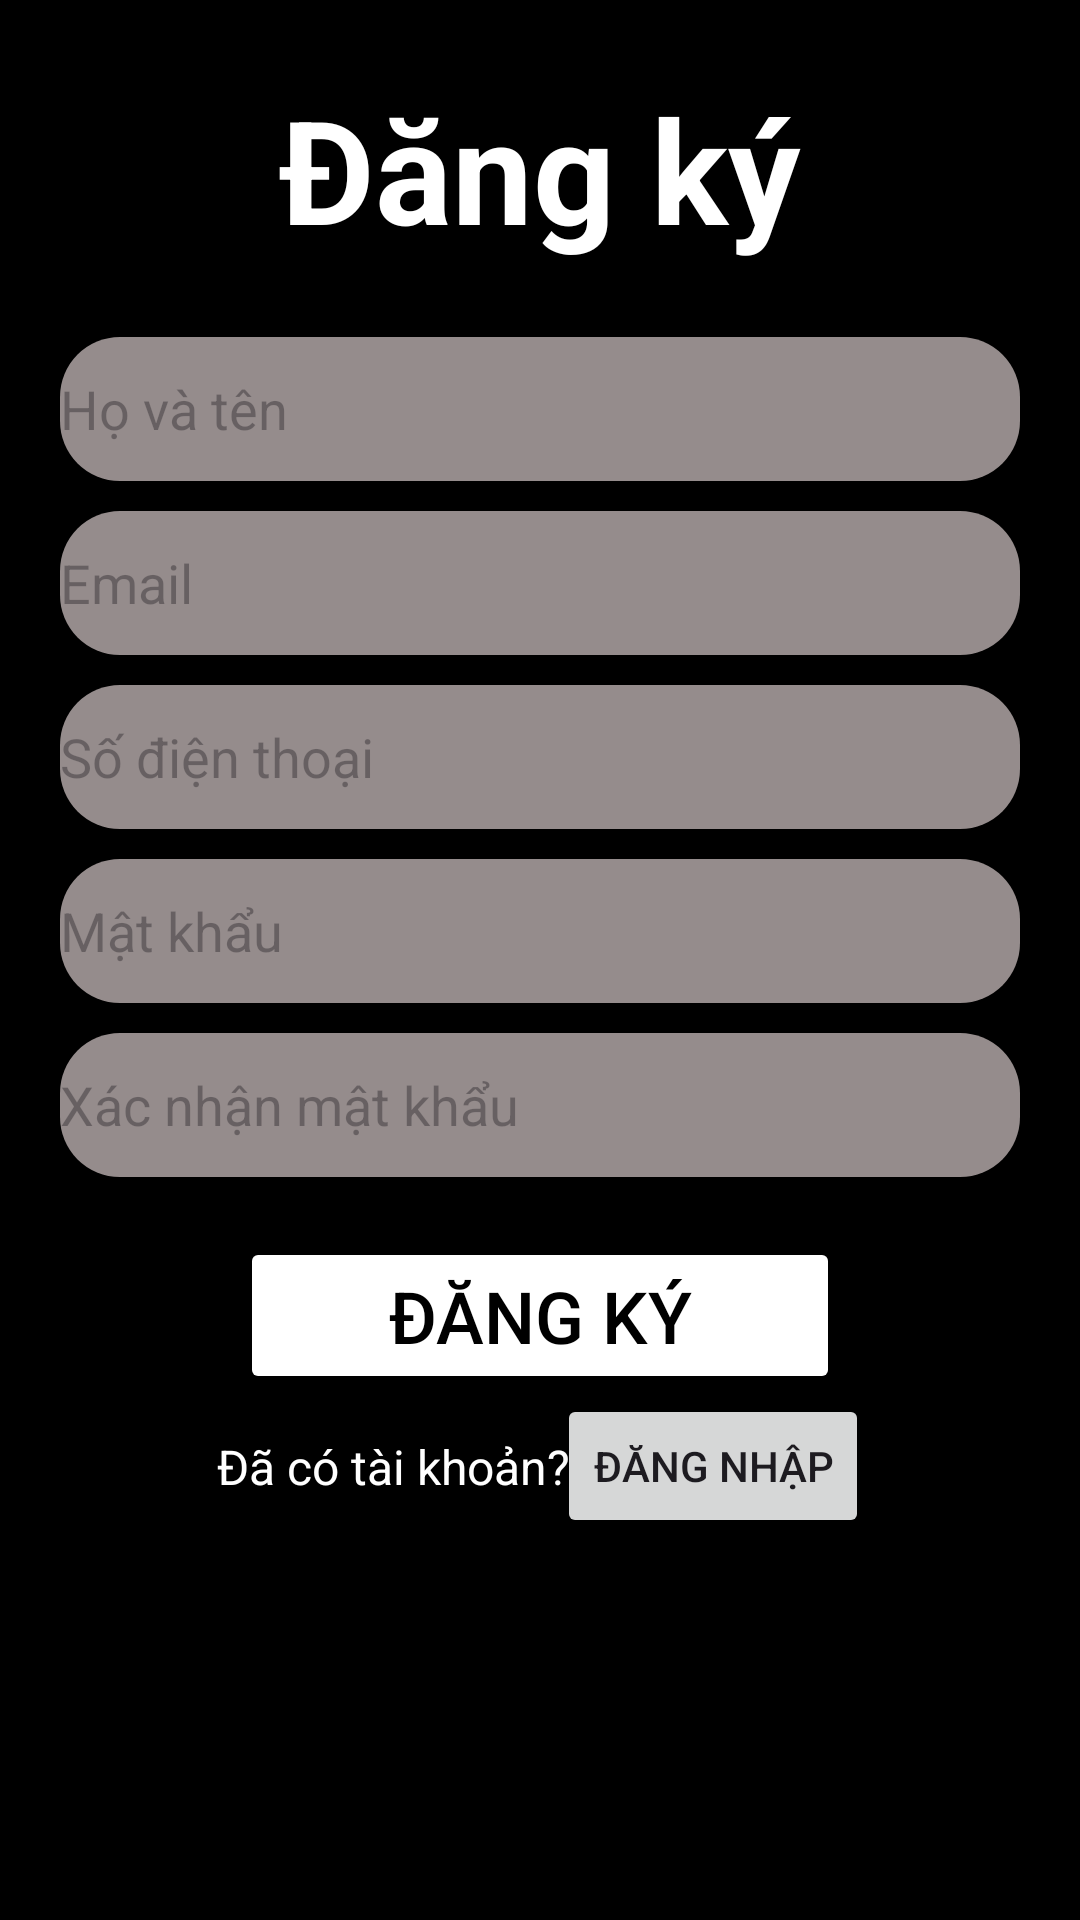

This screen was rendered from an Android layout file. Write that file and the resources it references.
<!-- AndroidManifest.xml: application theme Theme.Appdriver -->
<!-- res/layout/activity_register.xml -->
<?xml version="1.0" encoding="utf-8"?>
<LinearLayout xmlns:android="http://schemas.android.com/apk/res/android"
    xmlns:app="http://schemas.android.com/apk/res-auto"
    xmlns:tools="http://schemas.android.com/tools"
    android:id="@+id/main"
    android:layout_width="match_parent"
    android:layout_height="match_parent"
    android:background="@color/black"
    android:orientation="vertical"
    tools:context=".ui.LoginActivity">

    <TextView
        android:layout_width="match_parent"
        android:layout_height="wrap_content"
        android:text="Đăng ký"
        android:textSize="48sp"
        android:textStyle="bold"
        android:textColor="@color/white"
        android:layout_marginTop="24sp"
        android:gravity="center"/>

    <LinearLayout
        android:layout_width="match_parent"
        android:layout_height="wrap_content"
        android:layout_marginTop="24sp"
        android:layout_marginLeft="20sp"
        android:layout_marginRight="20sp"
        android:orientation="vertical">

        <EditText
            android:id="@+id/edtName"
            android:layout_width="match_parent"
            android:layout_height="48dp"
            android:background="@drawable/rounded_edittext"
            android:drawableLeft="@drawable/username"
            android:hint="Họ và tên"
            android:inputType="text" />

        <EditText
            android:id="@+id/edtEmail"
            android:layout_width="match_parent"
            android:layout_height="48dp"
            android:layout_marginTop="10sp"
            android:background="@drawable/rounded_edittext"
            android:drawableLeft="@drawable/username"
            android:hint="Email"
            android:inputType="text" />

        <EditText
            android:id="@+id/edt_phone"
            android:layout_width="match_parent"
            android:layout_height="48dp"
            android:layout_marginTop="10sp"
            android:background="@drawable/rounded_edittext"
            android:drawableLeft="@drawable/username"
            android:hint="Số điện thoại"
            android:inputType="text" />

        <EditText
            android:id="@+id/edt_pass"
            android:layout_width="match_parent"
            android:layout_height="48dp"
            android:layout_marginTop="10sp"
            android:background="@drawable/rounded_edittext"
            android:drawableLeft="@drawable/password"
            android:hint="Mật khẩu"
            android:inputType="textPassword" />

        <EditText
            android:id="@+id/edt_rePass"
            android:layout_width="match_parent"
            android:layout_height="48dp"
            android:layout_marginTop="10sp"
            android:background="@drawable/rounded_edittext"
            android:drawableLeft="@drawable/password"
            android:hint="Xác nhận mật khẩu"
            android:inputType="textPassword" />

        <Button
            android:id="@+id/btnregis"
            android:layout_width="200sp"
            android:layout_height="wrap_content"
            android:layout_gravity="center"
            android:layout_marginTop="20sp"
            android:text="Đăng ký"
            android:textSize="24sp"
            android:textColor="@color/black"
            android:backgroundTint="@color/white"/>

        <androidx.constraintlayout.widget.ConstraintLayout
            android:layout_width="match_parent"
            android:layout_height="match_parent">

            <TextView
                android:id="@+id/tvRegis"
                android:layout_width="wrap_content"
                android:layout_height="wrap_content"
                android:gravity="center"
                android:text="Đã có tài khoản?"
                android:textColor="@color/white"
                android:textSize="16sp"
                app:layout_constraintBottom_toBottomOf="parent"
                app:layout_constraintEnd_toEndOf="parent"
                app:layout_constraintHorizontal_bias="0.259"
                app:layout_constraintRight_toLeftOf="@id/btnLoginInRegis"
                app:layout_constraintStart_toStartOf="parent"
                app:layout_constraintTop_toTopOf="parent" />

            <Button
                android:id="@+id/btnLoginInRegis"
                android:layout_width="wrap_content"
                android:layout_height="wrap_content"
                android:text="Đăng nhập"
                app:layout_constraintBottom_toBottomOf="parent"
                app:layout_constraintEnd_toEndOf="parent"
                app:layout_constraintHorizontal_bias="0.767"
                app:layout_constraintLeft_toRightOf="@id/tvRegis"
                app:layout_constraintStart_toStartOf="parent"
                app:layout_constraintTop_toTopOf="parent"
                app:layout_constraintVertical_bias="0.0" />
        </androidx.constraintlayout.widget.ConstraintLayout>


    </LinearLayout>


</LinearLayout>
<!-- resources referenced by this layout -->
<resources>
  <!-- drawable rounded_edittext (drawable) -->
  <?xml version="1.0" encoding="utf-8"?>
  <shape xmlns:android="http://schemas.android.com/apk/res/android">
      <solid android:color="#958C8C"/> 
      <corners android:radius="20dp"/> 
  </shape>
  <style name="Theme.Appdriver" parent="Base.Theme.Appdriver" />
  <style name="Base.Theme.Appdriver" parent="Theme.Material3.DayNight.NoActionBar">
          
          
      </style>
  <!-- not gathered from this repository: default colours our renderer supplied (Android Studio template values) -->
  <color name="black">#FF000000</color>
  <color name="white">#FFFFFFFF</color>
</resources>
